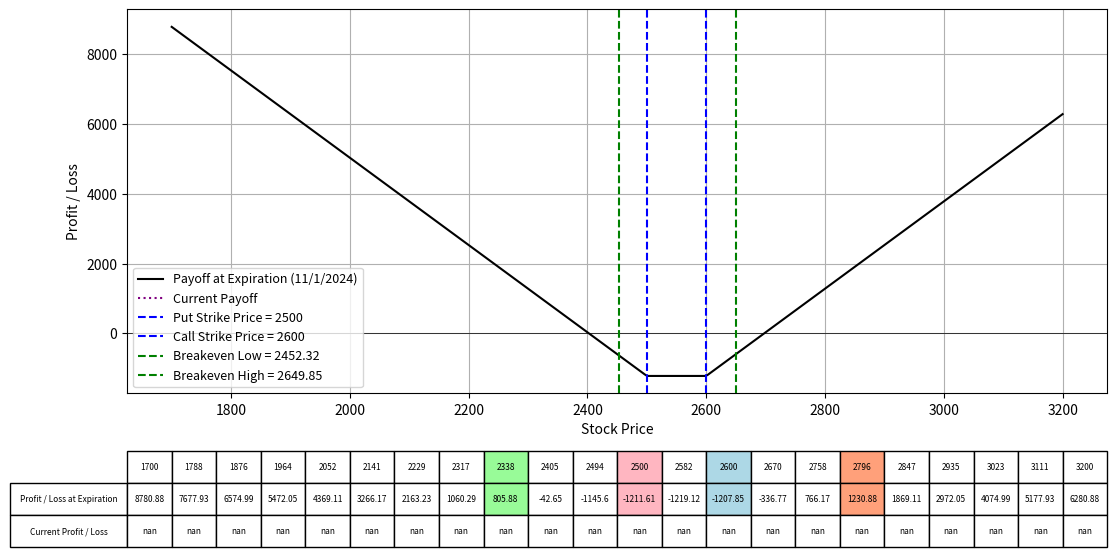

Python code for this plot:
import numpy as np
import matplotlib.pyplot as plt
from scipy.stats import norm
from datetime import datetime

# Black-Scholes formula for call option price
def black_scholes_call(S, K, T, r, sigma):
    d1 = (np.log(S / K) + (r + 0.5 * sigma**2) * T) / (sigma * np.sqrt(T))
    d2 = d1 - sigma * np.sqrt(T)
    call_price = (S * norm.cdf(d1) - K * np.exp(-r * T) * norm.cdf(d2))
    return call_price

# Black-Scholes formula for put option price
def black_scholes_put(S, K, T, r, sigma):
    d1 = (np.log(S / K) + (r + 0.5 * sigma**2) * T) / (sigma * np.sqrt(T))
    d2 = d1 - sigma * np.sqrt(T)
    put_price = (K * np.exp(-r * T) * norm.cdf(-d2) - S * norm.cdf(-d1))
    return put_price

# Define the parameters for the option strategy
lower_range = 1700
upper_range = 3200
lower_val = 2338
upper_val = 2796
expiration_date = "11/1/2024"  # Expiration date of all options
strike_put = 2500  # Strike price for the long put
strike_call = 2600  # Strike price for the long call
IV = 0.485  # Implied Volatility for options
premium_paid_put = 47.68 # Premium paid for long put
premium_paid_call = 49.85  # Premium paid for long call
num_put_contracts = 12.5
num_call_contracts = 12.5

r = 0.01  # Risk-free rate
S = np.linspace(lower_range, upper_range, 400)  # Range of stock prices

# Calculate the time to expiration for the options
date1 = datetime.strptime(expiration_date, "%m/%d/%Y")
today = datetime.today()
T = (date1 - today).days / 365.0  # Time to expiration in years

# Calculate the price for the options today
call_price_today = black_scholes_call(S, strike_call, T, r, IV)
put_price_today = black_scholes_put(S, strike_put, T, r, IV)

# Calculate the payoff for the long straddle at expiration
payoff_long_put = np.maximum(strike_put - S, 0) - premium_paid_put
payoff_long_call = np.maximum(S - strike_call, 0) - premium_paid_call
payoff_long_straddle = (payoff_long_put * num_put_contracts) + (payoff_long_call * num_call_contracts)

# Calculate the current payoff for today
current_payoff = ((put_price_today - premium_paid_put) * num_put_contracts + 
                  (call_price_today - premium_paid_call) * num_call_contracts)

# Calculate the total premium paid
total_premium_paid = (premium_paid_put * num_put_contracts) + (premium_paid_call * num_call_contracts)

# Calculate the breakeven prices
breakeven_price_low = strike_put - premium_paid_put
breakeven_price_high = strike_call + premium_paid_call

# Plotting the payoffs
fig, ax = plt.subplots(figsize=(14, 8))
ax.plot(S, payoff_long_straddle, label=f'Payoff at Expiration ({expiration_date})', color='black')
ax.plot(S, current_payoff, label='Current Payoff', linestyle='dotted', color='purple')
ax.set_xlabel("Stock Price")
ax.set_ylabel("Profit / Loss")
ax.axhline(0, color='black', lw=0.5)
ax.axvline(strike_put, color='blue', linestyle='--', label=f"Put Strike Price = {strike_put}")
ax.axvline(strike_call, color='blue', linestyle='--', label=f"Call Strike Price = {strike_call}")
ax.axvline(breakeven_price_low, color='green', linestyle='--', label=f"Breakeven Low = {breakeven_price_low:.2f}")
ax.axvline(breakeven_price_high, color='green', linestyle='--', label=f"Breakeven High = {breakeven_price_high:.2f}")
ax.legend(fontsize=9)
ax.grid(True)

# Selecting specific prices for the table
table_prices = np.linspace(lower_range, upper_range, 18)
table_prices = np.append(table_prices, [strike_put, strike_call, lower_val, upper_val])
table_prices = np.unique(np.sort(table_prices))  # Ensure sorted and unique values

# Interpolating payoffs at these prices
table_payoffs = np.interp(table_prices, S, payoff_long_straddle)  # Interpolating payoffs at these prices
table_current_payoffs = np.interp(table_prices, S, current_payoff)  # Interpolating current payoffs at these prices

# Adding a table at the bottom of the plot
table = plt.table(cellText=[np.round(table_payoffs, 2), np.round(table_current_payoffs, 2)],
                  rowLabels=['Profit / Loss at Expiration', 'Current Profit / Loss'],
                  colLabels=table_prices.astype(int),
                  cellLoc='center',
                  rowLoc='center',
                  loc='bottom',
                  bbox=[0.0, -0.4, 1, 0.25])  # Adjust bbox to fit within figure

# Highlighting the columns for strikes and breakeven prices
highlight_strikes = [strike_put, strike_call, lower_val, upper_val]
colors = ['#FFB6C1', '#ADD8E6', '#98FB98', '#FFA07A']
for col in range(len(table_prices)):
    if table_prices[col] in highlight_strikes:
        table[(0, col)].set_facecolor(colors[highlight_strikes.index(table_prices[col])])
        table[(1, col)].set_facecolor(colors[highlight_strikes.index(table_prices[col])])

plt.subplots_adjust(left=0.2, bottom=0.4)
plt.show()
